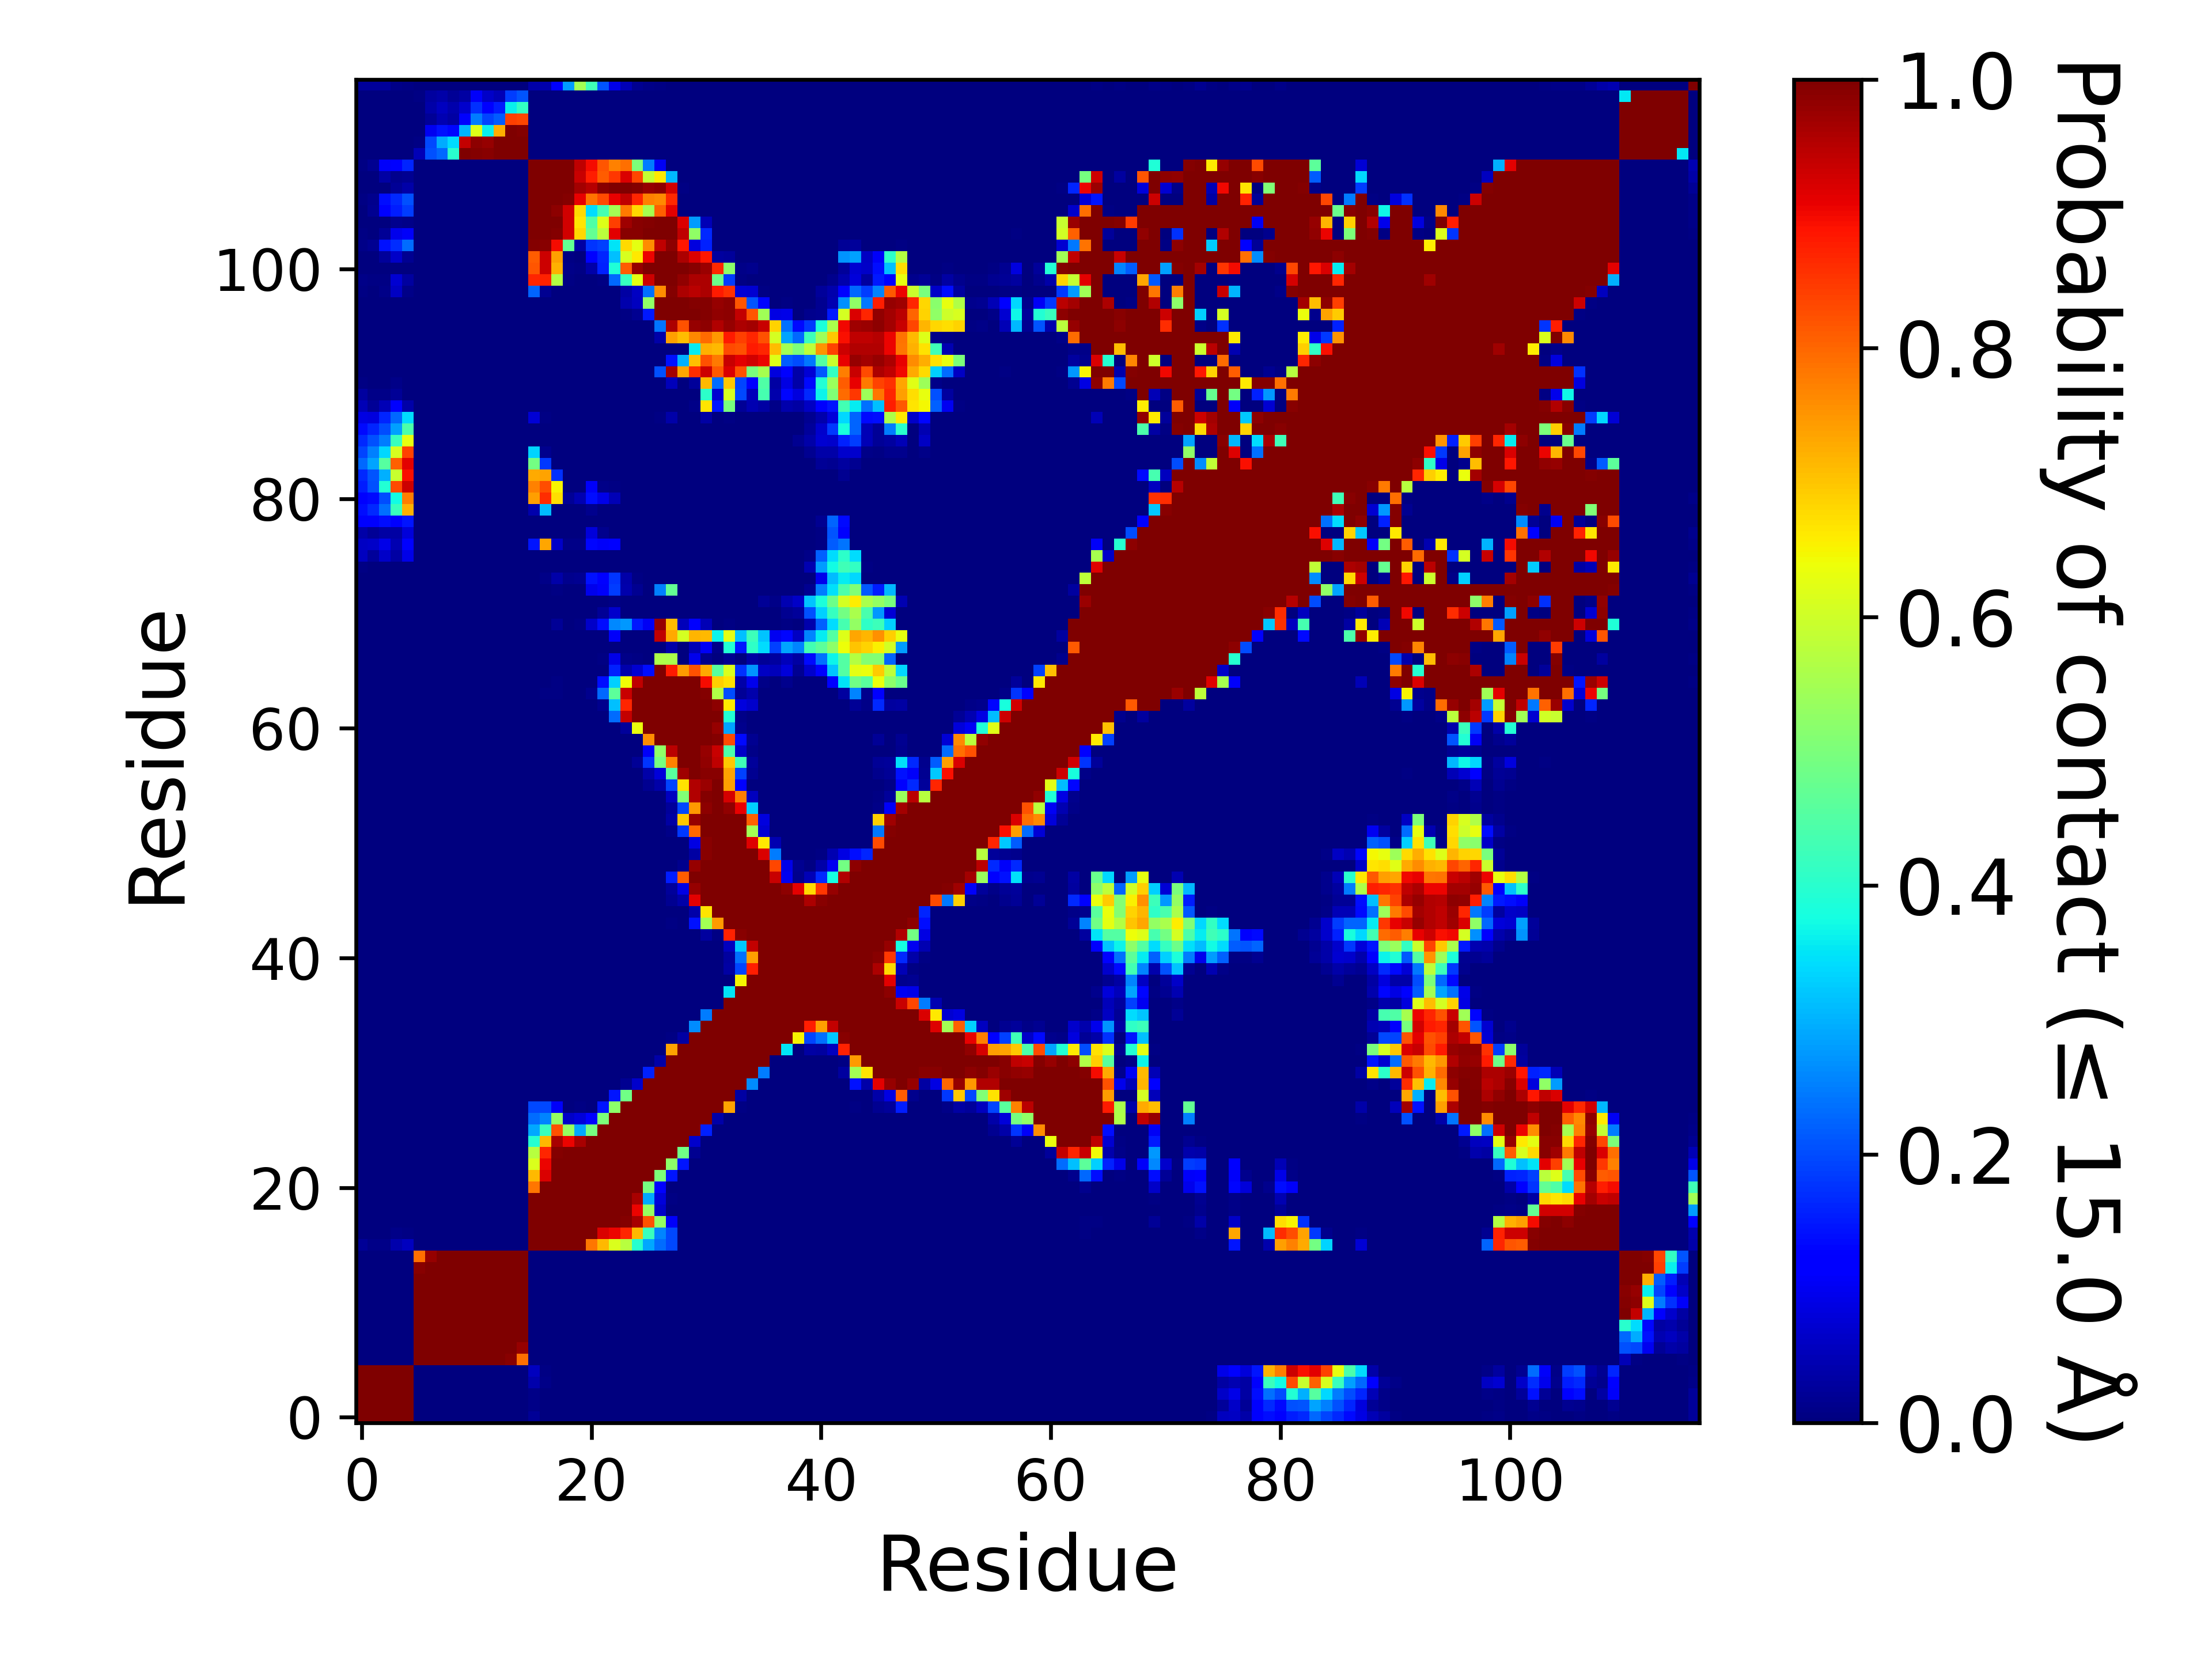

The file beside this chart, header and first rows:
, 1, 2, 3, 4, 5, 6, 7, 8, 9, 10, 11, 12, 13, 14, 15, 16, 17, 18, 19, 20, 21, 22, 23
1, 1.0, 1.0, 1.0, 1.0, 1.0, 0.0, 0.0, 0.0, 0.0, 0.0, 0.0, 0.0, 0.0, 0.0, 0.0, 0.02125, 0.00165, 9.99990000099999e-06, 1.999980000199998e-05, 0.0, 0.0, 0.0, 0.0
2, 1.0, 1.0, 1.0, 1.0, 1.0, 0.0, 0.0, 0.0, 0.0, 0.0, 0.0, 0.0, 0.0, 0.0, 0.0, 0.00804, 0.00026, 0.0, 0.0, 0.0, 0.0, 0.0, 0.0
3, 1.0, 1.0, 1.0, 1.0, 1.0, 0.0, 0.0, 0.0, 0.0, 0.0, 0.0, 0.0, 0.0, 0.0, 0.0, 0.0092, 0.00013, 0.0, 0.0, 0.0, 0.0, 0.0, 0.0
4, 1.0, 1.0, 1.0, 1.0, 1.0, 0.0, 0.0, 0.0, 0.0, 0.0, 0.0, 0.0, 0.0, 0.0, 0.0, 0.03998, 0.00796, 0.0, 0.0, 0.0, 0.0, 0.0, 0.0
5, 1.0, 1.0, 1.0, 1.0, 1.0, 0.0, 0.0, 0.0, 0.0, 0.0, 0.0, 0.0, 0.0, 0.0, 0.0, 0.05547, 0.00484, 0.0, 0.0, 0.0, 0.0, 0.0, 0.0
6, 0.0, 0.0, 0.0, 0.0, 0.0, 1.0, 1.0, 1.0, 1.0, 1.0, 1.0, 1.0, 0.9998, 0.9883, 0.7904, 0.0, 0.0, 0.0, 0.0, 0.0, 0.0, 0.0, 0.0
7, 0.0, 0.0, 0.0, 0.0, 0.0, 1.0, 1.0, 1.0, 1.0, 1.0, 1.0, 1.0, 1.0, 0.9995, 0.9792, 0.0, 0.0, 0.0, 0.0, 0.0, 0.0, 0.0, 0.0
8, 0.0, 0.0, 0.0, 0.0, 0.0, 1.0, 1.0, 1.0, 1.0, 1.0, 1.0, 1.0, 1.0, 1.0, 0.9975, 0.0, 0.0, 0.0, 0.0, 0.0, 0.0, 0.0, 0.0
9, 0.0, 0.0, 0.0, 0.0, 0.0, 1.0, 1.0, 1.0, 1.0, 1.0, 1.0, 1.0, 1.0, 1.0, 0.9999, 0.0, 0.0, 0.0, 0.0, 0.0, 0.0, 0.0, 0.0
10, 0.0, 0.0, 0.0, 0.0, 0.0, 1.0, 1.0, 1.0, 1.0, 1.0, 1.0, 1.0, 1.0, 1.0, 1.0, 0.0, 0.0, 0.0, 0.0, 0.0, 0.0, 0.0, 0.0
11, 0.0, 0.0, 0.0, 0.0, 0.0, 1.0, 1.0, 1.0, 1.0, 1.0, 1.0, 1.0, 1.0, 1.0, 1.0, 0.0, 0.0, 0.0, 0.0, 0.0, 0.0, 0.0, 0.0
12, 0.0, 0.0, 0.0, 0.0, 0.0, 1.0, 1.0, 1.0, 1.0, 1.0, 1.0, 1.0, 1.0, 1.0, 1.0, 0.0, 0.0, 0.0, 0.0, 0.0, 0.0, 0.0, 0.0
13, 0.0, 0.0, 0.0, 0.0, 0.0, 0.9998, 1.0, 1.0, 1.0, 1.0, 1.0, 1.0, 1.0, 1.0, 1.0, 0.0, 0.0, 0.0, 0.0, 0.0, 0.0, 0.0, 0.0
14, 0.0, 0.0, 0.0, 0.0, 0.0, 0.9883, 0.9995, 1.0, 1.0, 1.0, 1.0, 1.0, 1.0, 1.0, 1.0, 0.0, 0.0, 0.0, 0.0, 0.0, 0.0, 0.0, 0.0
15, 0.0, 0.0, 0.0, 0.0, 0.0, 0.7904, 0.9792, 0.9975, 0.9999, 1.0, 1.0, 1.0, 1.0, 1.0, 1.0, 0.0, 0.0, 0.0, 0.0, 0.0, 0.0, 0.0, 0.0
16, 0.02125, 0.00804, 0.0092, 0.03998, 0.05547, 0.0, 0.0, 0.0, 0.0, 0.0, 0.0, 0.0, 0.0, 0.0, 0.0, 1.0, 1.0, 1.0, 1.0, 1.0, 0.7831, 0.714, 0.6147
17, 0.00165, 0.00026, 0.00013, 0.00796, 0.00484, 0.0, 0.0, 0.0, 0.0, 0.0, 0.0, 0.0, 0.0, 0.0, 0.0, 1.0, 1.0, 1.0, 1.0, 1.0, 1.0, 0.9192, 0.905
18, 9.99990000099999e-06, 0.0, 0.0, 0.0, 0.0, 0.0, 0.0, 0.0, 0.0, 0.0, 0.0, 0.0, 0.0, 0.0, 0.0, 1.0, 1.0, 1.0, 1.0, 1.0, 1.0, 1.0, 0.9999
19, 1.999980000199998e-05, 0.0, 0.0, 0.0, 0.0, 0.0, 0.0, 0.0, 0.0, 0.0, 0.0, 0.0, 0.0, 0.0, 0.0, 1.0, 1.0, 1.0, 1.0, 1.0, 1.0, 1.0, 1.0
20, 0.0, 0.0, 0.0, 0.0, 0.0, 0.0, 0.0, 0.0, 0.0, 0.0, 0.0, 0.0, 0.0, 0.0, 0.0, 1.0, 1.0, 1.0, 1.0, 1.0, 1.0, 1.0, 1.0
21, 0.0, 0.0, 0.0, 0.0, 0.0, 0.0, 0.0, 0.0, 0.0, 0.0, 0.0, 0.0, 0.0, 0.0, 0.0, 0.7831, 1.0, 1.0, 1.0, 1.0, 1.0, 1.0, 1.0
22, 0.0, 0.0, 0.0, 0.0, 0.0, 0.0, 0.0, 0.0, 0.0, 0.0, 0.0, 0.0, 0.0, 0.0, 0.0, 0.714, 0.9192, 1.0, 1.0, 1.0, 1.0, 1.0, 1.0
23, 0.0, 0.0, 0.0, 0.0, 0.0, 0.0, 0.0, 0.0, 0.0, 0.0, 0.0, 0.0, 0.0, 0.0, 0.0, 0.6147, 0.905, 0.9999, 1.0, 1.0, 1.0, 1.0, 1.0
24, 2.999970000299997e-05, 0.0, 0.0, 0.0, 0.0, 0.0, 0.0, 0.0, 0.0, 0.0, 0.0, 0.0, 0.0, 0.0, 0.0, 0.5711, 0.8699, 0.9959, 0.9971, 1.0, 1.0, 1.0, 1.0
25, 0.0002, 9.99990000099999e-06, 0.0, 0.0, 0.00011, 0.0, 0.0, 0.0, 0.0, 0.0, 0.0, 0.0, 0.0, 0.0, 0.0, 0.3982, 0.7123, 0.9616, 0.9051, 0.9647, 1.0, 1.0, 1.0
26, 3.999960000399996e-05, 0.0, 0.0, 0.0, 0.0002, 0.0, 0.0, 0.0, 0.0, 0.0, 0.0, 0.0, 0.0, 0.0, 0.0, 0.2929, 0.4206, 0.8236, 0.5321, 0.2891, 0.4946, 1.0, 1.0
27, 0.0, 0.0, 0.0, 0.0, 2.999970000299997e-05, 0.0, 0.0, 0.0, 0.0, 0.0, 0.0, 0.0, 0.0, 0.0, 0.0, 0.2332, 0.2574, 0.5312, 0.06595, 0.07879, 0.1195, 0.5017, 1.0
28, 0.00019, 2.999970000299997e-05, 0.0, 0.0, 0.00036, 0.0, 0.0, 0.0, 0.0, 0.0, 0.0, 0.0, 0.0, 0.0, 0.0, 0.1988, 0.1967, 0.108, 0.00025, 0.00605, 0.00343, 0.1481, 0.5224
29, 0.0, 0.0, 0.0, 0.0, 0.00014, 0.0, 0.0, 0.0, 0.0, 0.0, 0.0, 0.0, 0.0, 0.0, 0.0, 0.0003, 0.0, 0.0, 0.0, 0.0, 0.0, 4.999950000499995e-05, 0.1471
30, 0.0, 0.0, 0.0, 0.0, 0.0, 0.0, 0.0, 0.0, 0.0, 0.0, 0.0, 0.0, 0.0, 0.0, 0.0, 0.0, 0.0, 0.0, 0.0, 0.0, 0.0, 0.0, 0.00037
31, 0.0, 0.0, 0.0, 0.0, 0.0, 0.0, 0.0, 0.0, 0.0, 0.0, 0.0, 0.0, 0.0, 0.0, 0.0, 0.0, 0.0, 0.0, 0.0, 0.0, 0.0, 0.0, 0.0
32, 0.0, 0.0, 0.0, 0.0, 0.0, 0.0, 0.0, 0.0, 0.0, 0.0, 0.0, 0.0, 0.0, 0.0, 0.0, 0.0, 0.0, 0.0, 0.0, 0.0, 0.0, 0.0, 0.0
33, 0.0, 0.0, 0.0, 0.0, 0.0, 0.0, 0.0, 0.0, 0.0, 0.0, 0.0, 0.0, 0.0, 0.0, 0.0, 0.0, 0.0, 0.0, 0.0, 0.0, 0.0, 0.0, 0.0
34, 0.0, 0.0, 0.0, 0.0, 0.0, 0.0, 0.0, 0.0, 0.0, 0.0, 0.0, 0.0, 0.0, 0.0, 0.0, 0.0, 0.0, 0.0, 0.0, 0.0, 0.0, 0.0, 0.0
35, 0.0, 0.0, 0.0, 0.0, 0.0, 0.0, 0.0, 0.0, 0.0, 0.0, 0.0, 0.0, 0.0, 0.0, 0.0, 0.0, 0.0, 0.0, 0.0, 0.0, 0.0, 0.0, 0.0
36, 0.0, 0.0, 0.0, 0.0, 0.0, 0.0, 0.0, 0.0, 0.0, 0.0, 0.0, 0.0, 0.0, 0.0, 0.0, 0.0, 0.0, 0.0, 0.0, 0.0, 0.0, 0.0, 0.0
37, 0.0, 0.0, 0.0, 0.0, 0.0, 0.0, 0.0, 0.0, 0.0, 0.0, 0.0, 0.0, 0.0, 0.0, 0.0, 0.0, 0.0, 0.0, 0.0, 0.0, 0.0, 0.0, 0.0
38, 0.0, 0.0, 0.0, 0.0, 0.0, 0.0, 0.0, 0.0, 0.0, 0.0, 0.0, 0.0, 0.0, 0.0, 0.0, 0.0, 0.0, 0.0, 0.0, 0.0, 0.0, 0.0, 0.0
39, 0.0, 0.0, 0.0, 0.0, 0.0, 0.0, 0.0, 0.0, 0.0, 0.0, 0.0, 0.0, 0.0, 0.0, 0.0, 0.0, 0.0, 0.0, 0.0, 0.0, 0.0, 0.0, 0.0
40, 0.00022, 0.0, 0.0, 0.0, 0.0, 0.0, 0.0, 0.0, 0.0, 0.0, 0.0, 0.0, 0.0, 0.0, 0.0, 0.0, 0.0, 0.0, 0.0, 0.0, 0.0, 0.0, 0.0
41, 0.00247, 0.0004, 7.999920000799993e-05, 0.00146, 0.0, 0.0, 0.0, 0.0, 0.0, 0.0, 0.0, 0.0, 0.0, 0.0, 0.0, 0.0, 0.0, 0.0, 0.0, 0.0, 0.0, 0.0, 0.0
42, 0.00112, 0.00051, 9.99990000099999e-06, 0.00065, 0.0, 0.0, 0.0, 0.0, 0.0, 0.0, 0.0, 0.0, 0.0, 0.0, 0.0, 0.0, 0.0, 0.0, 0.0, 0.0, 0.0, 0.0, 0.0
43, 0.00133, 0.00091, 4.999950000499995e-05, 0.002, 0.0, 0.0, 0.0, 0.0, 0.0, 0.0, 0.0, 0.0, 0.0, 0.0, 0.0, 0.0, 0.0, 0.0, 0.0, 0.0, 0.0, 0.0, 0.0
44, 0.00061, 0.00057, 0.0, 0.00034, 0.0, 0.0, 0.0, 0.0, 0.0, 0.0, 0.0, 0.0, 0.0, 0.0, 0.0, 0.0, 0.0, 0.0, 0.0, 0.0, 0.0, 0.0, 0.0
45, 0.0, 0.0, 0.0, 0.0, 0.0, 0.0, 0.0, 0.0, 0.0, 0.0, 0.0, 0.0, 0.0, 0.0, 0.0, 0.0, 0.0, 0.0, 0.0, 0.0, 0.0, 0.0, 0.0
46, 0.0, 0.0, 0.0, 0.0, 0.0, 0.0, 0.0, 0.0, 0.0, 0.0, 0.0, 0.0, 0.0, 0.0, 0.0, 0.0, 0.0, 0.0, 0.0, 0.0, 0.0, 0.0, 0.0
47, 0.0, 0.0, 0.0, 0.0, 0.0, 0.0, 0.0, 0.0, 0.0, 0.0, 0.0, 0.0, 0.0, 0.0, 0.0, 0.0, 0.0, 0.0, 0.0, 0.0, 0.0, 0.0, 0.0
48, 0.0, 0.0, 0.0, 0.0, 0.0, 0.0, 0.0, 0.0, 0.0, 0.0, 0.0, 0.0, 0.0, 0.0, 0.0, 0.0, 0.0, 0.0, 0.0, 0.0, 0.0, 0.0, 0.0
49, 0.0, 0.0, 0.0, 0.0, 0.0, 0.0, 0.0, 0.0, 0.0, 0.0, 0.0, 0.0, 0.0, 0.0, 0.0, 0.0, 0.0, 0.0, 0.0, 0.0, 0.0, 0.0, 0.0
50, 9.99990000099999e-06, 0.0, 0.0, 0.0, 0.0, 0.0, 0.0, 0.0, 0.0, 0.0, 0.0, 0.0, 0.0, 0.0, 0.0, 0.0, 0.0, 0.0, 0.0, 0.0, 0.0, 0.0, 0.0
51, 0.0, 0.0, 0.0, 0.0, 0.0, 0.0, 0.0, 0.0, 0.0, 0.0, 0.0, 0.0, 0.0, 0.0, 0.0, 0.0, 0.0, 0.0, 0.0, 0.0, 0.0, 0.0, 0.0
52, 0.0, 0.0, 0.0, 0.0, 0.0, 0.0, 0.0, 0.0, 0.0, 0.0, 0.0, 0.0, 0.0, 0.0, 0.0, 0.0, 0.0, 0.0, 0.0, 0.0, 0.0, 0.0, 0.0
53, 0.0, 0.0, 0.0, 0.0, 0.0, 0.0, 0.0, 0.0, 0.0, 0.0, 0.0, 0.0, 0.0, 0.0, 0.0, 0.0, 0.0, 0.0, 0.0, 0.0, 0.0, 0.0, 0.0
54, 0.0, 0.0, 0.0, 0.0, 0.0, 0.0, 0.0, 0.0, 0.0, 0.0, 0.0, 0.0, 0.0, 0.0, 0.0, 0.0, 0.0, 0.0, 0.0, 0.0, 0.0, 0.0, 0.0
55, 0.0, 0.0, 0.0, 0.0, 0.0, 0.0, 0.0, 0.0, 0.0, 0.0, 0.0, 0.0, 0.0, 0.0, 0.0, 0.0, 0.0, 0.0, 0.0, 0.0, 0.0, 0.0, 0.0
56, 0.0, 0.0, 0.0, 0.0, 0.0, 0.0, 0.0, 0.0, 0.0, 0.0, 0.0, 0.0, 0.0, 0.0, 0.0, 0.0, 0.0, 0.0, 0.0, 0.0, 0.0, 0.0, 0.0
57, 0.0, 0.0, 0.0, 0.0, 0.0, 0.0, 0.0, 0.0, 0.0, 0.0, 0.0, 0.0, 0.0, 0.0, 0.0, 0.0, 0.0, 0.0, 0.0, 0.0, 0.0, 0.0, 0.0
58, 0.0, 0.0, 0.0, 0.0, 0.0, 0.0, 0.0, 0.0, 0.0, 0.0, 0.0, 0.0, 0.0, 0.0, 0.0, 0.00088, 0.00014, 9.99990000099999e-06, 0.0, 0.0, 0.0, 9.99990000099999e-06, 0.00154
59, 0.0, 0.0, 0.0, 0.0, 0.0, 0.0, 0.0, 0.0, 0.0, 0.0, 0.0, 0.0, 0.0, 0.0, 0.0, 0.0, 0.0, 0.0, 0.0, 0.0, 0.0, 0.0, 0.0008
60, 0.0, 0.0, 0.0, 0.0, 0.0, 0.0, 0.0, 0.0, 0.0, 0.0, 0.0, 0.0, 0.0, 0.0, 0.0, 0.0, 0.0, 0.0, 0.0, 0.0, 0.0, 0.0, 0.0
... 57 more rows
